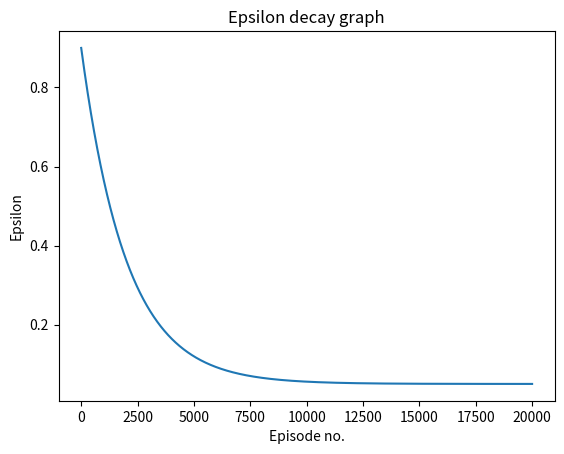

Python code for this plot:
import matplotlib.pyplot as plt
import numpy as np

# epilson decay graph
EPS_START = 0.9
EPS_END = 0.05
EPS_DECAY = 2000

steps_done = np.arange(20000)
eps = EPS_END + (EPS_START - EPS_END) * np.exp(-1 * steps_done / EPS_DECAY)
plt.plot(steps_done, eps)
plt.title('Epsilon decay graph')
plt.xlabel('Episode no.')
plt.ylabel('Epsilon')
plt.show()